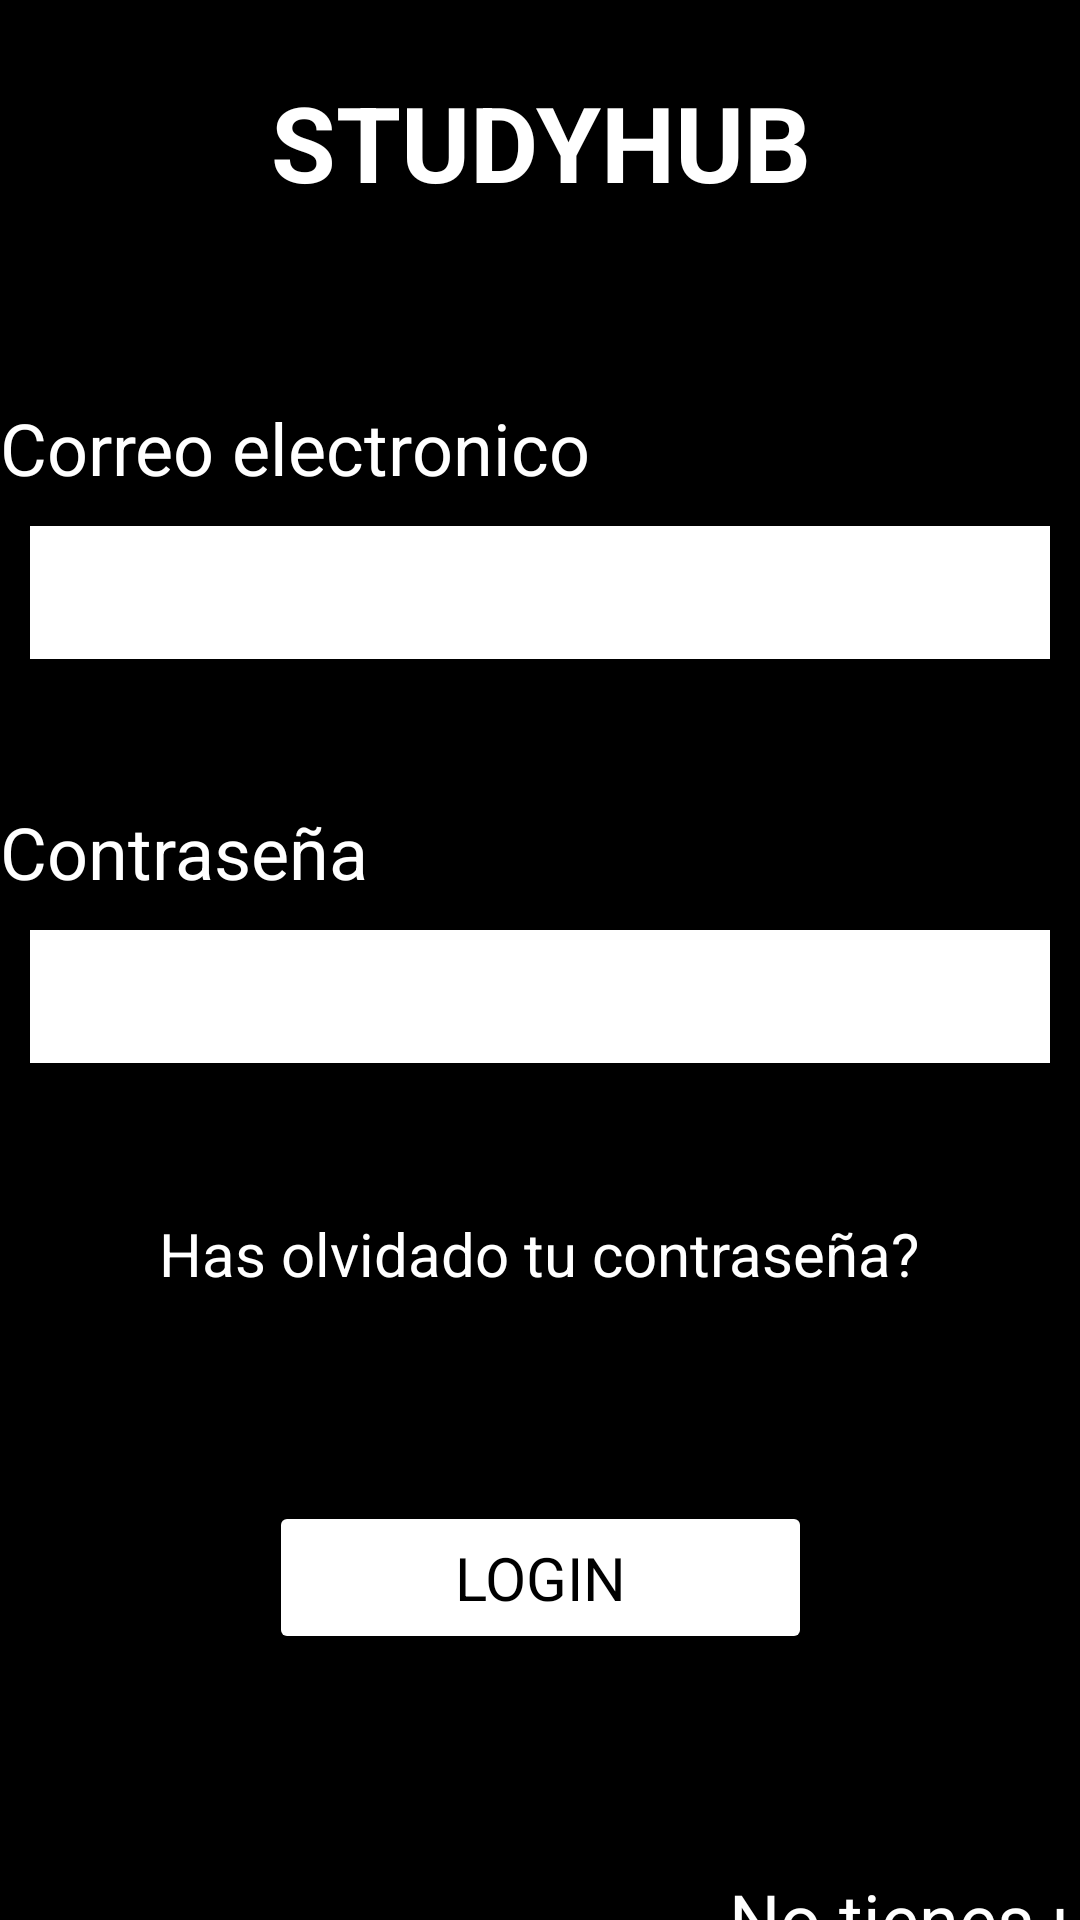

The Android layout XML behind this screen, and the referenced resources:
<!-- AndroidManifest.xml: application theme Theme.Aplicacion4 -->
<!-- res/layout/ventana2.xml -->
<?xml version="1.0" encoding="utf-8"?>
<androidx.constraintlayout.widget.ConstraintLayout xmlns:android="http://schemas.android.com/apk/res/android"
    xmlns:app="http://schemas.android.com/apk/res-auto"
    xmlns:tools="http://schemas.android.com/tools"
    android:id="@+id/ventana2"
    android:layout_width="match_parent"
    android:layout_height="match_parent"
    android:background="#000000"
    tools:context=".MainActivity">

    <TextView
        android:id="@+id/textView"
        android:layout_width="279dp"
        android:layout_height="99dp"
        android:layout_marginTop="24dp"
        android:text="STUDYHUB"
        android:textAlignment="center"
        android:textColor="#FFFFFF"
        android:textSize="35sp"
        android:textStyle="bold"
        app:layout_constraintEnd_toEndOf="parent"
        app:layout_constraintStart_toStartOf="parent"
        app:layout_constraintTop_toTopOf="parent" />

    <EditText
        android:id="@+id/editCorreo"
        android:layout_width="match_parent"
        android:layout_height="wrap_content"
        android:layout_margin="10dp"
        android:layout_marginStart="10dp"
        android:layout_marginTop="28dp"
        android:layout_marginEnd="9dp"
        android:background="@color/white"
        android:elevation="5dp"
        android:ems="10"
        android:inputType="text"
        android:minHeight="30dp"
        android:padding="10dp"
        app:layout_constraintEnd_toEndOf="parent"
        app:layout_constraintStart_toStartOf="parent"
        app:layout_constraintTop_toBottomOf="@+id/textView8" />

    <EditText
        android:id="@+id/editPass"
        android:layout_width="match_parent"
        android:layout_height="wrap_content"
        android:layout_margin="10dp"
        android:layout_marginStart="10dp"
        android:layout_marginTop="17dp"
        android:layout_marginEnd="9dp"
        android:background="@color/white"
        android:elevation="5dp"
        android:ems="10"
        android:inputType="textPassword"
        android:minHeight="30dp"
        android:padding="10dp"
        app:layout_constraintEnd_toEndOf="parent"
        app:layout_constraintStart_toStartOf="parent"
        app:layout_constraintTop_toBottomOf="@+id/textView2" />


    <TextView
        android:id="@+id/enlace"
        android:layout_width="159dp"
        android:layout_height="0dp"
        android:layout_marginStart="243dp"
        android:layout_marginTop="72dp"
        android:layout_marginEnd="9dp"
        android:text="No tienes una cuenta?"
        android:textColor="@color/white"
        android:fontFamily="sans-serif"
        android:textColorLink="@color/white"
        android:textSize="24sp"
        app:layout_constraintEnd_toEndOf="parent"
        app:layout_constraintHorizontal_bias="0.0"
        app:layout_constraintStart_toStartOf="parent"
        app:layout_constraintTop_toBottomOf="@+id/buttonLogin" />

    <Button
        android:id="@+id/buttonLogin"
        android:layout_width="181dp"
        android:layout_height="51dp"
        android:layout_marginStart="115dp"
        android:layout_marginTop="69dp"
        android:layout_marginEnd="115dp"
        android:backgroundTint="@color/white"
        android:text="Login"
        android:fontFamily="sans-serif"
        android:textColor="@color/black"
        android:textSize="20sp"
        app:layout_constraintEnd_toEndOf="parent"
        app:layout_constraintStart_toStartOf="parent"
        app:layout_constraintTop_toBottomOf="@+id/contra" />

    <TextView
        android:id="@+id/textView2"
        android:layout_width="match_parent"
        android:layout_height="wrap_content"
        android:layout_marginTop="48dp"
        android:fontFamily="sans-serif"
        android:text="Contraseña"
        android:textColor="@color/white"
        android:textSize="24dp"
        app:layout_constraintEnd_toEndOf="parent"
        app:layout_constraintStart_toStartOf="parent"
        app:layout_constraintTop_toBottomOf="@+id/editCorreo" />

    <TextView
        android:id="@+id/textView8"
        android:layout_width="match_parent"
        android:layout_height="wrap_content"
        android:layout_marginTop="10dp"
        android:fontFamily="sans-serif"
        android:text="Correo electronico"
        android:textColor="@color/white"
        android:textSize="24dp"
        app:layout_constraintEnd_toEndOf="parent"
        app:layout_constraintStart_toStartOf="parent"
        app:layout_constraintTop_toBottomOf="@+id/textView" />

    <TextView
        android:id="@+id/contra"
        android:layout_width="wrap_content"
        android:layout_height="wrap_content"
        android:layout_marginStart="78dp"
        android:layout_marginTop="50dp"
        android:layout_marginEnd="79dp"
        android:text="Has olvidado tu contraseña?"
        android:textColor="@color/white"
        android:textSize="20dp"
        android:fontFamily="sans-serif"
        app:layout_constraintEnd_toEndOf="parent"
        app:layout_constraintStart_toStartOf="parent"
        app:layout_constraintTop_toBottomOf="@+id/editPass" />
</androidx.constraintlayout.widget.ConstraintLayout>
<!-- resources referenced by this layout -->
<resources>
  <style name="Theme.Aplicacion4" parent="Base.Theme.Aplicacion4" />
  <style name="Base.Theme.Aplicacion4" parent="Theme.Material3.DayNight.NoActionBar">
          
          
      </style>
  <!-- not gathered from this repository: default colours our renderer supplied (Android Studio template values) -->
  <color name="black">#FF000000</color>
  <color name="white">#FFFFFFFF</color>
</resources>
